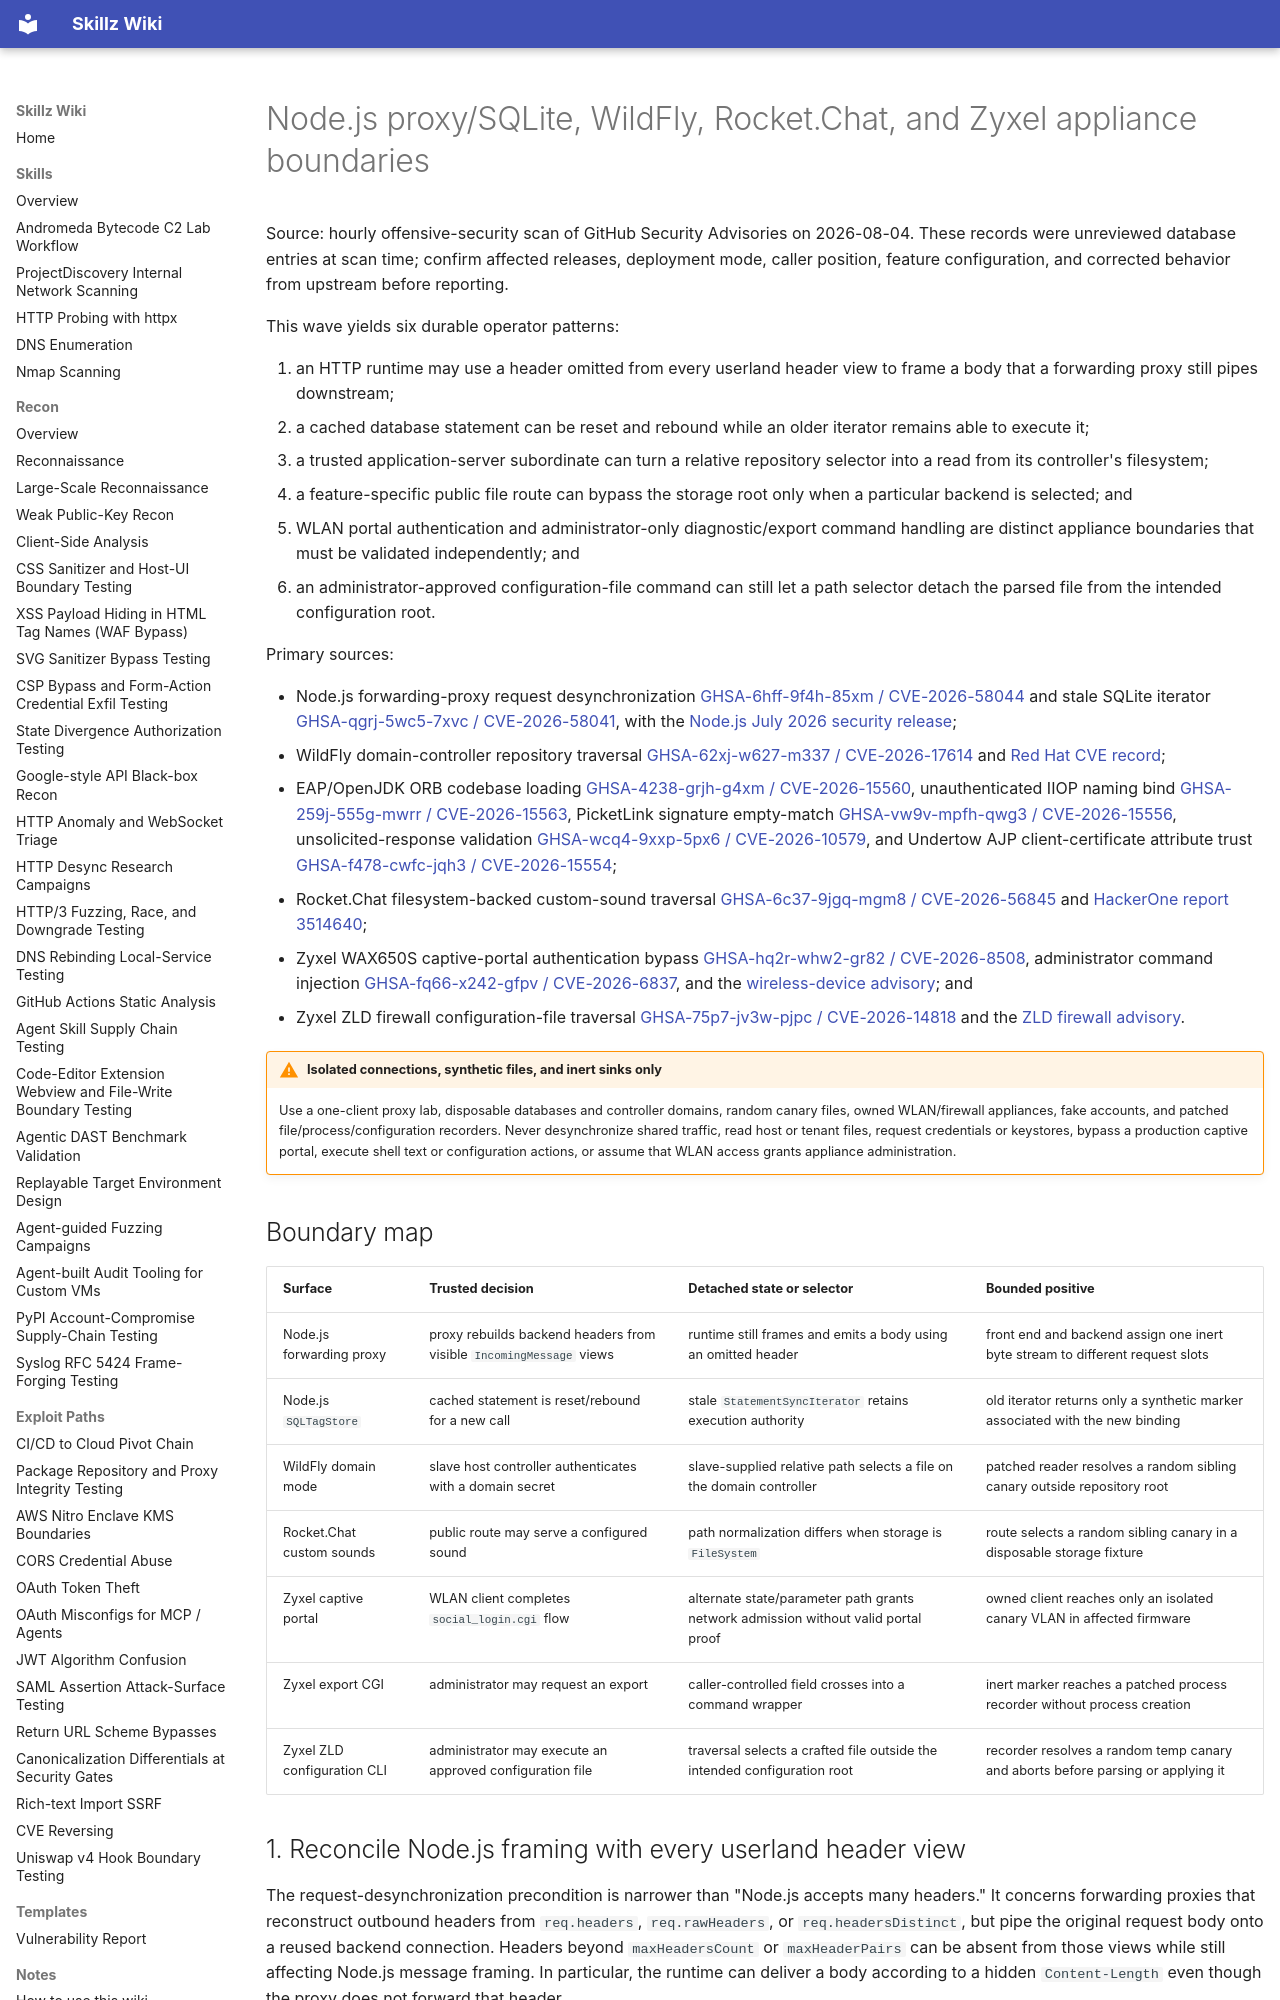

repository: bastet-ai/skillz-wiki · page: alerts/2026-08-04-node-wildfly-rocketchat-zyxel-boundaries-ghsa/index.html · generator: mkdocs

---
title: Node.js proxy/SQLite, WildFly, Rocket.Chat, and Zyxel appliance boundaries
---

# Node.js proxy/SQLite, WildFly, Rocket.Chat, and Zyxel appliance boundaries

Source: hourly offensive-security scan of GitHub Security Advisories on 2026-08-04. These records were unreviewed database entries at scan time; confirm affected releases, deployment mode, caller position, feature configuration, and corrected behavior from upstream before reporting.

This wave yields six durable operator patterns:

1. an HTTP runtime may use a header omitted from every userland header view to frame a body that a forwarding proxy still pipes downstream;
2. a cached database statement can be reset and rebound while an older iterator remains able to execute it;
3. a trusted application-server subordinate can turn a relative repository selector into a read from its controller's filesystem;
4. a feature-specific public file route can bypass the storage root only when a particular backend is selected; and
5. WLAN portal authentication and administrator-only diagnostic/export command handling are distinct appliance boundaries that must be validated independently; and
6. an administrator-approved configuration-file command can still let a path selector detach the parsed file from the intended configuration root.

Primary sources:

- Node.js forwarding-proxy request desynchronization [GHSA-6hff-9f4h-85xm / CVE-2026-58044](https://github.com/advisories/GHSA-6hff-9f4h-85xm) and stale SQLite iterator [GHSA-qgrj-5wc5-7xvc / CVE-2026-58041](https://github.com/advisories/GHSA-qgrj-5wc5-7xvc), with the [Node.js July 2026 security release](https://nodejs.org/en/blog/vulnerability/july-2026-security-releases);
- WildFly domain-controller repository traversal [GHSA-62xj-w627-m337 / CVE-2026-17614](https://github.com/advisories/GHSA-62xj-w627-m337) and [Red Hat CVE record](https://access.redhat.com/security/cve/CVE-2026-17614);
- EAP/OpenJDK ORB codebase loading [GHSA-4238-grjh-g4xm / CVE-2026-15560](https://github.com/advisories/GHSA-4238-grjh-g4xm), unauthenticated IIOP naming bind [GHSA-259j-555g-mwrr / CVE-2026-15563](https://github.com/advisories/GHSA-259j-555g-mwrr), PicketLink signature empty-match [GHSA-vw9v-mpfh-qwg3 / CVE-2026-15556](https://github.com/advisories/GHSA-vw9v-mpfh-qwg3), unsolicited-response validation [GHSA-wcq4-9xxp-5px6 / CVE-2026-10579](https://github.com/advisories/GHSA-wcq4-9xxp-5px6), and Undertow AJP client-certificate attribute trust [GHSA-f478-cwfc-jqh3 / CVE-2026-15554](https://github.com/advisories/GHSA-f478-cwfc-jqh3);
- Rocket.Chat filesystem-backed custom-sound traversal [GHSA-6c37-9jgq-mgm8 / CVE-2026-56845](https://github.com/advisories/GHSA-6c37-9jgq-mgm8) and [HackerOne report 3514640](https://hackerone.com/reports/3514640);
- Zyxel WAX650S captive-portal authentication bypass [GHSA-hq2r-whw2-gr82 / CVE-2026-8508](https://github.com/advisories/GHSA-hq2r-whw2-gr82), administrator command injection [GHSA-fq66-x242-gfpv / CVE-2026-6837](https://github.com/advisories/GHSA-fq66-x242-gfpv), and the [wireless-device advisory](https://www.zyxel.com/global/en/support/security-advisories/zyxel-security-advisory-for-command-injection-and-improper-authentication-vulnerabilities-in-certain-aps-fwa7-and-security-routers-08-04-2026); and
- Zyxel ZLD firewall configuration-file traversal [GHSA-75p7-jv3w-pjpc / CVE-2026-14818](https://github.com/advisories/GHSA-75p7-jv3w-pjpc) and the [ZLD firewall advisory](https://www.zyxel.com/global/en/support/security-advisories/zyxel-security-advisory-for-path-traversal-vulnerability-in-the-configuration-file-execution-cli-command-of-zld-firewalls-08-04-2026).

!!! warning "Isolated connections, synthetic files, and inert sinks only"
    Use a one-client proxy lab, disposable databases and controller domains, random canary files, owned WLAN/firewall appliances, fake accounts, and patched file/process/configuration recorders. Never desynchronize shared traffic, read host or tenant files, request credentials or keystores, bypass a production captive portal, execute shell text or configuration actions, or assume that WLAN access grants appliance administration.

## Boundary map

| Surface | Trusted decision | Detached state or selector | Bounded positive |
| --- | --- | --- | --- |
| Node.js forwarding proxy | proxy rebuilds backend headers from visible `IncomingMessage` views | runtime still frames and emits a body using an omitted header | front end and backend assign one inert byte stream to different request slots |
| Node.js `SQLTagStore` | cached statement is reset/rebound for a new call | stale `StatementSyncIterator` retains execution authority | old iterator returns only a synthetic marker associated with the new binding |
| WildFly domain mode | slave host controller authenticates with a domain secret | slave-supplied relative path selects a file on the domain controller | patched reader resolves a random sibling canary outside repository root |
| Rocket.Chat custom sounds | public route may serve a configured sound | path normalization differs when storage is `FileSystem` | route selects a random sibling canary in a disposable storage fixture |
| Zyxel captive portal | WLAN client completes `social_login.cgi` flow | alternate state/parameter path grants network admission without valid portal proof | owned client reaches only an isolated canary VLAN in affected firmware |
| Zyxel export CGI | administrator may request an export | caller-controlled field crosses into a command wrapper | inert marker reaches a patched process recorder without process creation |
| Zyxel ZLD configuration CLI | administrator may execute an approved configuration file | traversal selects a crafted file outside the intended configuration root | recorder resolves a random temp canary and aborts before parsing or applying it |
